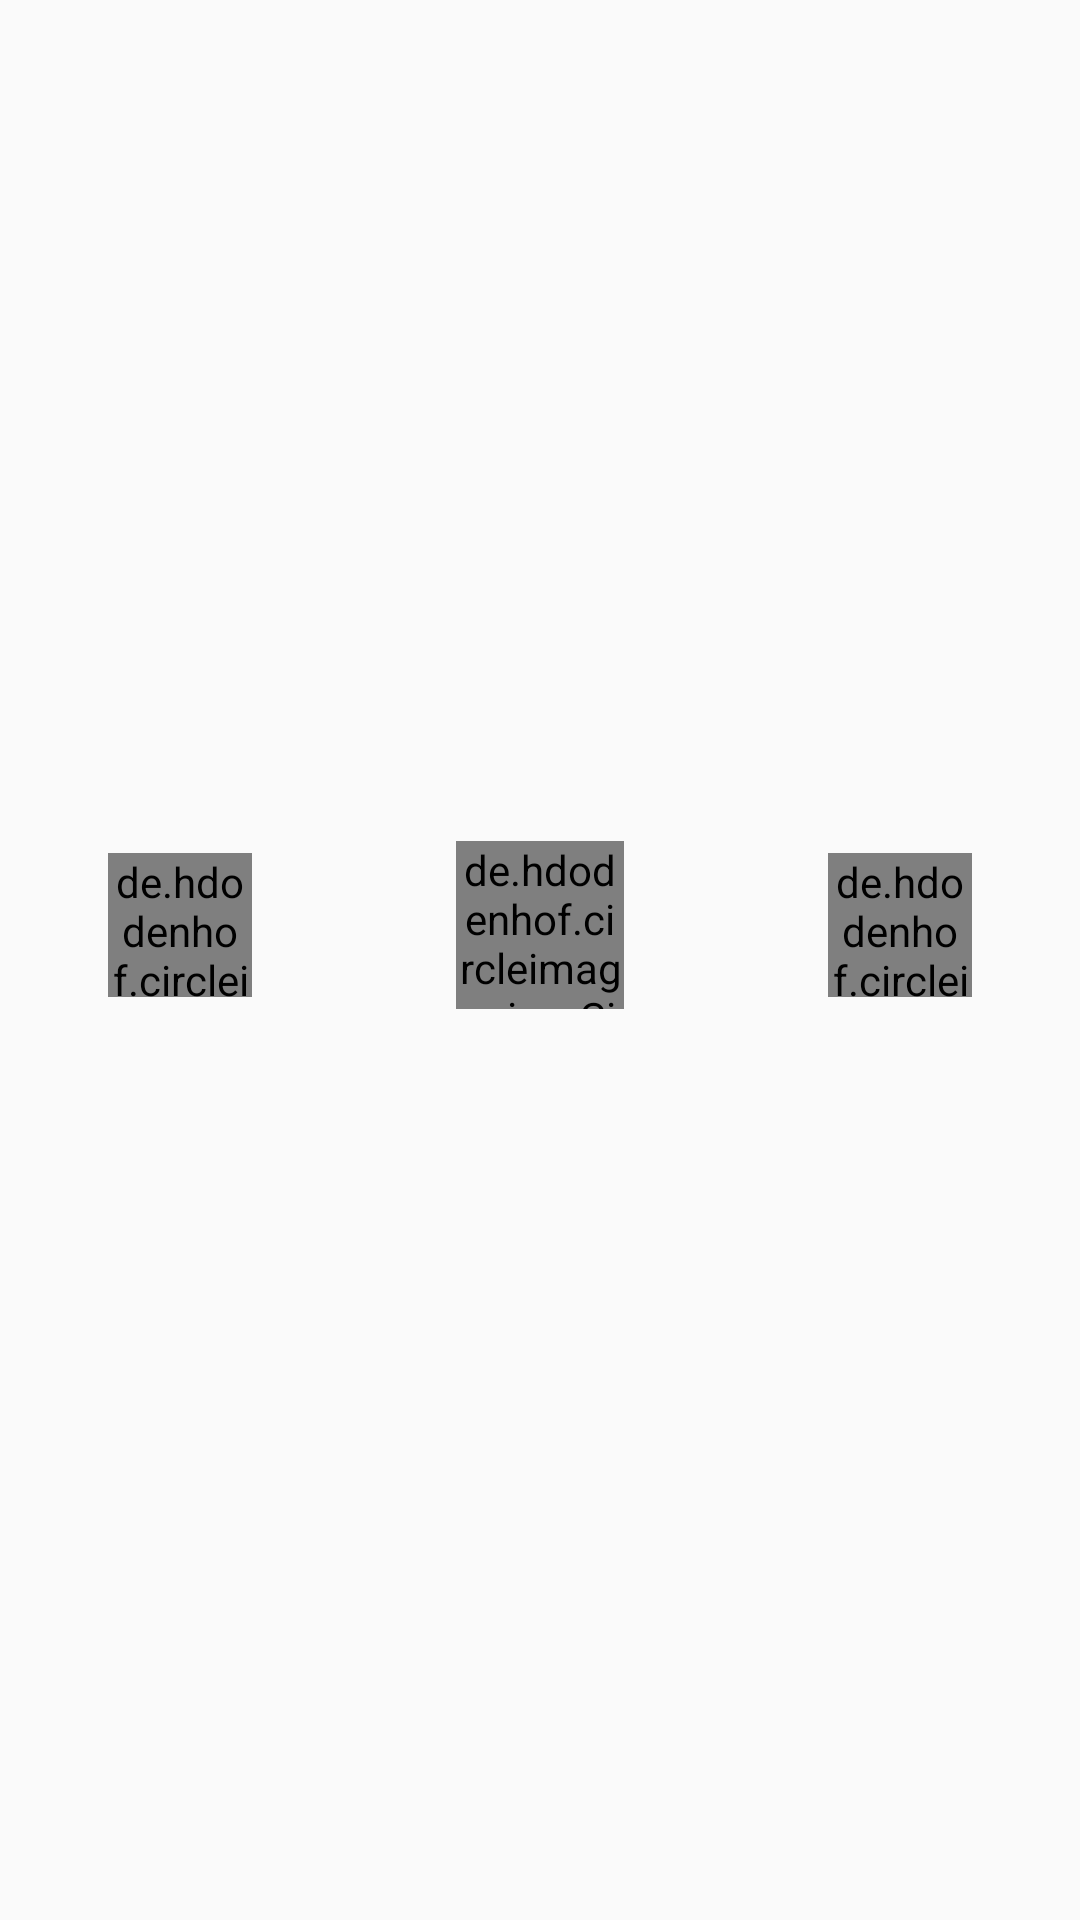

Here is an Android app screen rendered from its layout file. Give the layout XML and the strings, colors and styles it references.
<!-- AndroidManifest.xml: application theme AppTheme -->
<!-- res/layout/view_profile_champion_masteries.xml -->
<?xml version="1.0" encoding="utf-8"?>
<layout xmlns:android="http://schemas.android.com/apk/res/android"
    xmlns:app="http://schemas.android.com/apk/res-auto"
    xmlns:tools="http://schemas.android.com/tools">

    <data>
        <variable
            name="viewModel"
            type="com.example.leaguehelper.pages.profile.ProfileChampionMasteryViewModel" />
    </data>

    <LinearLayout
        android:orientation="horizontal"
        android:layout_width="match_parent"
        android:layout_height="wrap_content"
        tools:background="@color/primary">

        <androidx.constraintlayout.widget.ConstraintLayout
            android:layout_width="0dp"
            android:layout_height="wrap_content"
            android:layout_gravity="center"
            android:layout_weight="1">

            <de.hdodenhof.circleimageview.CircleImageView
                android:id="@+id/image2"
                android:layout_width="@dimen/margin_48"
                android:layout_height="@dimen/margin_48"
                app:layout_constraintTop_toTopOf="parent"
                app:layout_constraintStart_toStartOf="parent"
                app:layout_constraintEnd_toEndOf="parent"
                app:civ_border_width="@dimen/margin_2"
                app:imageUrl="@{viewModel.img2}"
                tools:src="@drawable/ic_account"/>

            <TextView
                android:layout_width="@dimen/margin_12"
                android:layout_height="@dimen/margin_12"
                android:background="@drawable/circle_primary_dark"
                android:textColor="@color/textMainLight"
                android:textSize="8sp"
                android:gravity="center"
                app:layout_constraintStart_toStartOf="@id/image2"
                app:layout_constraintEnd_toEndOf="@id/image2"
                app:layout_constraintTop_toBottomOf="@id/image2"
                app:layout_constraintBottom_toBottomOf="@id/image2"
                tools:text="7"/>

            <TextView
                android:layout_width="wrap_content"
                android:layout_height="wrap_content"
                android:layout_marginTop="@dimen/margin_4"
                android:textColor="@color/textMainLight"
                app:layout_constraintTop_toBottomOf="@id/image2"
                app:layout_constraintStart_toStartOf="parent"
                app:layout_constraintEnd_toEndOf="parent"
                tools:text="1000000"/>

        </androidx.constraintlayout.widget.ConstraintLayout>

        <androidx.constraintlayout.widget.ConstraintLayout
            android:layout_width="0dp"
            android:layout_height="wrap_content"
            android:layout_gravity="center"
            android:layout_weight="1">

            <de.hdodenhof.circleimageview.CircleImageView
                android:id="@+id/image1"
                android:layout_width="@dimen/margin_56"
                android:layout_height="@dimen/margin_56"
                app:layout_constraintTop_toTopOf="parent"
                app:layout_constraintStart_toStartOf="parent"
                app:layout_constraintEnd_toEndOf="parent"
                app:civ_border_width="@dimen/margin_2"
                app:imageUrl="@{viewModel.img1}"
                tools:src="@drawable/ic_account"/>

            <TextView
                android:layout_width="@dimen/margin_12"
                android:layout_height="@dimen/margin_12"
                android:background="@drawable/circle_primary_dark"
                android:textColor="@color/textMainLight"
                android:textSize="8sp"
                android:gravity="center"
                app:layout_constraintStart_toStartOf="@id/image1"
                app:layout_constraintEnd_toEndOf="@id/image1"
                app:layout_constraintTop_toBottomOf="@id/image1"
                app:layout_constraintBottom_toBottomOf="@id/image1"
                tools:text="7"/>

            <TextView
                android:layout_width="wrap_content"
                android:layout_height="wrap_content"
                android:layout_marginTop="@dimen/margin_4"
                android:textColor="@color/textMainLight"
                app:layout_constraintTop_toBottomOf="@id/image1"
                app:layout_constraintStart_toStartOf="parent"
                app:layout_constraintEnd_toEndOf="parent"
                tools:text="1000000"/>

        </androidx.constraintlayout.widget.ConstraintLayout>

        <androidx.constraintlayout.widget.ConstraintLayout
            android:layout_width="0dp"
            android:layout_height="wrap_content"
            android:layout_gravity="center"
            android:layout_weight="1">

            <de.hdodenhof.circleimageview.CircleImageView
                android:id="@+id/image3"
                android:layout_width="@dimen/margin_48"
                android:layout_height="@dimen/margin_48"
                app:layout_constraintTop_toTopOf="parent"
                app:layout_constraintStart_toStartOf="parent"
                app:layout_constraintEnd_toEndOf="parent"
                app:civ_border_width="@dimen/margin_2"
                app:imageUrl="@{viewModel.img3}"
                tools:src="@drawable/ic_account"/>

            <TextView
                android:layout_width="@dimen/margin_12"
                android:layout_height="@dimen/margin_12"
                android:background="@drawable/circle_primary_dark"
                android:textColor="@color/textMainLight"
                android:textSize="8sp"
                android:gravity="center"
                app:layout_constraintStart_toStartOf="@id/image3"
                app:layout_constraintEnd_toEndOf="@id/image3"
                app:layout_constraintTop_toBottomOf="@id/image3"
                app:layout_constraintBottom_toBottomOf="@id/image3"
                tools:text="7"/>

            <TextView
                android:layout_width="wrap_content"
                android:layout_height="wrap_content"
                android:layout_marginTop="@dimen/margin_4"
                android:textColor="@color/textMainLight"
                app:layout_constraintTop_toBottomOf="@id/image3"
                app:layout_constraintStart_toStartOf="parent"
                app:layout_constraintEnd_toEndOf="parent"
                tools:text="1000000"/>

        </androidx.constraintlayout.widget.ConstraintLayout>

    </LinearLayout>

</layout>
<!-- resources referenced by this layout -->
<resources>
  <color name="primary">#36474F</color>
  <color name="textMainLight">#E9E9E9</color>
  <dimen name="margin_12">12dp</dimen>
  <dimen name="margin_2">2dp</dimen>
  <dimen name="margin_4">4dp</dimen>
  <dimen name="margin_48">48dp</dimen>
  <dimen name="margin_56">56dp</dimen>
  <style name="AppTheme" parent="Theme.AppCompat.Light.NoActionBar">
  		
  		<item name="colorPrimary">@color/primary</item>
  		<item name="colorPrimaryDark">@color/primaryDark</item>
  		<item name="colorAccent">@color/accent</item>
  	</style>
  <color name="primaryDark">#28323A</color>
  <color name="accent">#F44336</color>
</resources>
